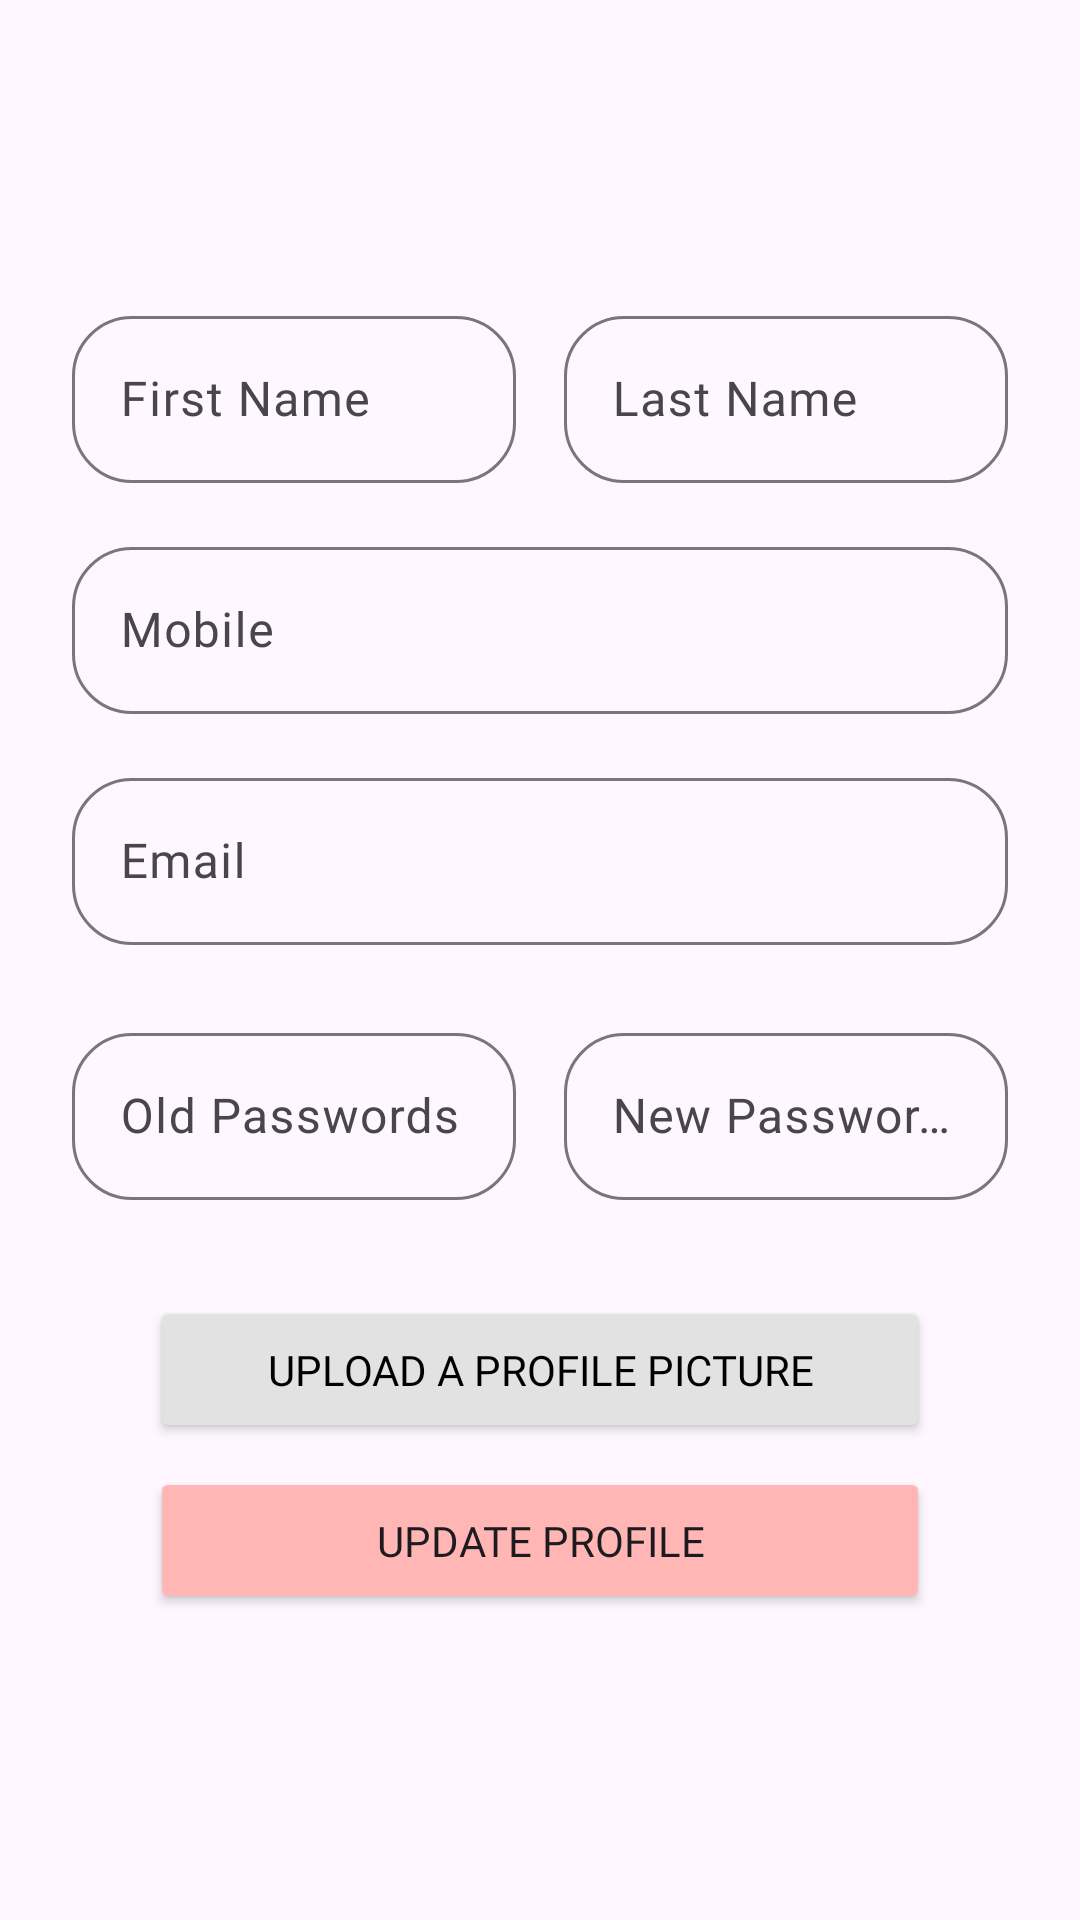

The Android layout XML behind this screen, and the referenced resources:
<!-- AndroidManifest.xml: application theme Theme.FloralFete -->
<!-- res/layout/fragment_update_profile.xml -->
<?xml version="1.0" encoding="utf-8"?>
<androidx.constraintlayout.widget.ConstraintLayout xmlns:android="http://schemas.android.com/apk/res/android"
    xmlns:app="http://schemas.android.com/apk/res-auto"
    xmlns:tools="http://schemas.android.com/tools"
    android:id="@+id/frameLayout2"
    android:layout_width="match_parent"
    android:layout_height="match_parent"
    tools:context=".drawer.fragment.UpdateProfileFragment">

    <com.google.android.material.textfield.TextInputLayout
        android:id="@+id/textInputLayout10"
        android:layout_width="0dp"
        android:layout_height="wrap_content"
        android:layout_marginStart="24dp"
        android:layout_marginTop="100dp"
        android:layout_marginEnd="8dp"
        app:boxCornerRadiusBottomEnd="20dp"
        app:boxCornerRadiusBottomStart="20dp"
        app:boxCornerRadiusTopEnd="20dp"
        app:boxCornerRadiusTopStart="20dp"
        app:layout_constraintEnd_toStartOf="@+id/textInputLayout9"
        app:layout_constraintStart_toStartOf="parent"
        app:layout_constraintTop_toTopOf="parent">

        <com.google.android.material.textfield.TextInputEditText
            android:id="@+id/user_update_edittext1"
            android:layout_width="match_parent"
            android:layout_height="wrap_content"
            android:fontFamily="@font/cherryswash_regular"
            android:hint="@string/signup_text1" />
    </com.google.android.material.textfield.TextInputLayout>

    <com.google.android.material.textfield.TextInputLayout
        android:id="@+id/textInputLayout9"
        android:layout_width="0dp"
        android:layout_height="wrap_content"
        android:layout_marginStart="8dp"
        android:layout_marginTop="100dp"
        android:layout_marginEnd="24dp"
        app:boxCornerRadiusBottomEnd="20dp"
        app:boxCornerRadiusBottomStart="20dp"
        app:boxCornerRadiusTopEnd="20dp"
        app:boxCornerRadiusTopStart="20dp"
        app:layout_constraintEnd_toEndOf="parent"
        app:layout_constraintStart_toEndOf="@+id/textInputLayout10"
        app:layout_constraintTop_toTopOf="parent">

        <com.google.android.material.textfield.TextInputEditText
            android:id="@+id/user_update_edittext2"
            android:layout_width="match_parent"
            android:layout_height="wrap_content"
            android:fontFamily="@font/cherryswash_regular"
            android:hint="@string/signup_text2" />
    </com.google.android.material.textfield.TextInputLayout>

    <com.google.android.material.textfield.TextInputLayout
        android:id="@+id/textInputLayout11"
        android:layout_width="0dp"
        android:layout_height="wrap_content"
        android:layout_marginStart="24dp"
        android:layout_marginTop="16dp"
        android:layout_marginEnd="24dp"
        app:boxCornerRadiusBottomEnd="20dp"
        app:boxCornerRadiusBottomStart="20dp"
        app:boxCornerRadiusTopEnd="20dp"
        app:boxCornerRadiusTopStart="20dp"
        app:layout_constraintEnd_toEndOf="parent"
        app:layout_constraintStart_toStartOf="parent"
        app:layout_constraintTop_toBottomOf="@+id/textInputLayout10">

        <com.google.android.material.textfield.TextInputEditText
            android:id="@+id/user_update_edittext3"
            android:layout_width="match_parent"
            android:layout_height="wrap_content"
            android:fontFamily="@font/cherryswash_regular"
            android:hint="@string/signup_text3" />
    </com.google.android.material.textfield.TextInputLayout>

    <com.google.android.material.textfield.TextInputLayout
        android:id="@+id/textInputLayout14"
        android:layout_width="0dp"
        android:layout_height="wrap_content"
        android:layout_marginStart="24dp"
        android:layout_marginTop="16dp"
        android:layout_marginEnd="24dp"
        app:boxCornerRadiusBottomEnd="20dp"
        app:boxCornerRadiusBottomStart="20dp"
        app:boxCornerRadiusTopEnd="20dp"
        app:boxCornerRadiusTopStart="20dp"
        app:layout_constraintEnd_toEndOf="parent"
        app:layout_constraintStart_toStartOf="parent"
        app:layout_constraintTop_toBottomOf="@+id/textInputLayout11">

        <com.google.android.material.textfield.TextInputEditText
            android:id="@+id/user_update_edittext4"
            android:layout_width="match_parent"
            android:layout_height="wrap_content"
            android:fontFamily="@font/cherryswash_regular"
            android:enabled="false"
            android:hint="@string/signup_text4" />
    </com.google.android.material.textfield.TextInputLayout>

    <com.google.android.material.textfield.TextInputLayout
        android:id="@+id/textInputLayout13"
        android:layout_width="0dp"
        android:layout_height="wrap_content"
        android:layout_marginStart="24dp"
        android:layout_marginTop="24dp"
        android:layout_marginEnd="8dp"
        app:boxCornerRadiusBottomEnd="20dp"
        app:boxCornerRadiusBottomStart="20dp"
        app:boxCornerRadiusTopEnd="20dp"
        app:boxCornerRadiusTopStart="20dp"
        app:layout_constraintEnd_toStartOf="@+id/textInputLayout12"
        app:layout_constraintStart_toStartOf="parent"
        app:layout_constraintTop_toBottomOf="@+id/textInputLayout14">

        <EditText
            android:id="@+id/user_update_editpassword1"
            android:layout_width="match_parent"
            android:layout_height="match_parent"
            android:layout_weight="1"
            android:ems="10"
            android:hint="@string/update_profile_text1"
            android:inputType="textPassword" />
    </com.google.android.material.textfield.TextInputLayout>

    <com.google.android.material.textfield.TextInputLayout
        android:id="@+id/textInputLayout12"
        android:layout_width="0dp"
        android:layout_height="wrap_content"
        android:layout_marginStart="8dp"
        android:layout_marginTop="24dp"
        android:layout_marginEnd="24dp"
        app:boxCornerRadiusBottomEnd="20dp"
        app:boxCornerRadiusBottomStart="20dp"
        app:boxCornerRadiusTopEnd="20dp"
        app:boxCornerRadiusTopStart="20dp"
        app:layout_constraintEnd_toEndOf="parent"
        app:layout_constraintStart_toEndOf="@+id/textInputLayout13"
        app:layout_constraintTop_toBottomOf="@+id/textInputLayout14">

        <EditText
            android:id="@+id/user_update_editpassword2"
            android:layout_width="match_parent"
            android:layout_height="match_parent"
            android:layout_weight="1"
            android:ems="10"
            android:hint="@string/update_profile_text2"
            android:inputType="textPassword" />
    </com.google.android.material.textfield.TextInputLayout>

    <Button
        android:id="@+id/user_update_button1"
        android:layout_width="0dp"
        android:layout_height="wrap_content"
        android:layout_marginStart="50dp"
        android:layout_marginTop="32dp"
        android:layout_marginEnd="50dp"
        android:backgroundTint="@color/gray"
        android:fontFamily="@font/cherryswash_bold"
        android:padding="15dp"
        android:text="@string/update_profile_text3"
        android:textColor="@color/black"
        app:layout_constraintEnd_toEndOf="parent"
        app:layout_constraintStart_toStartOf="parent"
        app:layout_constraintTop_toBottomOf="@+id/textInputLayout13" />

    <Button
        android:id="@+id/user_update_button2"
        android:layout_width="0dp"
        android:layout_height="wrap_content"
        android:layout_marginStart="50dp"
        android:layout_marginTop="8dp"
        android:layout_marginEnd="50dp"
        android:backgroundTint="@color/theme_color"
        android:fontFamily="@font/cherryswash_bold"
        android:padding="15dp"
        android:text="@string/update_profile_text4"
        app:layout_constraintEnd_toEndOf="parent"
        app:layout_constraintStart_toStartOf="parent"
        app:layout_constraintTop_toBottomOf="@+id/user_update_button1" />
</androidx.constraintlayout.widget.ConstraintLayout>
<!-- resources referenced by this layout -->
<resources>
  <color name="black">#FF000000</color>
  <color name="gray">#E2E2E2</color>
  <color name="theme_color">#ffb6b5</color>
  <string name="signup_text1">First Name</string>
  <string name="signup_text2">Last Name</string>
  <string name="signup_text3">Mobile</string>
  <string name="signup_text4">Email</string>
  <string name="update_profile_text1">Old Passwords</string>
  <string name="update_profile_text2">New Passwords</string>
  <string name="update_profile_text3">Upload a Profile Picture</string>
  <string name="update_profile_text4">Update Profile</string>
  <style name="Theme.FloralFete" parent="Base.Theme.FloralFete" />
  <style name="Base.Theme.FloralFete" parent="Theme.Material3.DayNight.NoActionBar">
          
          
      </style>
</resources>
